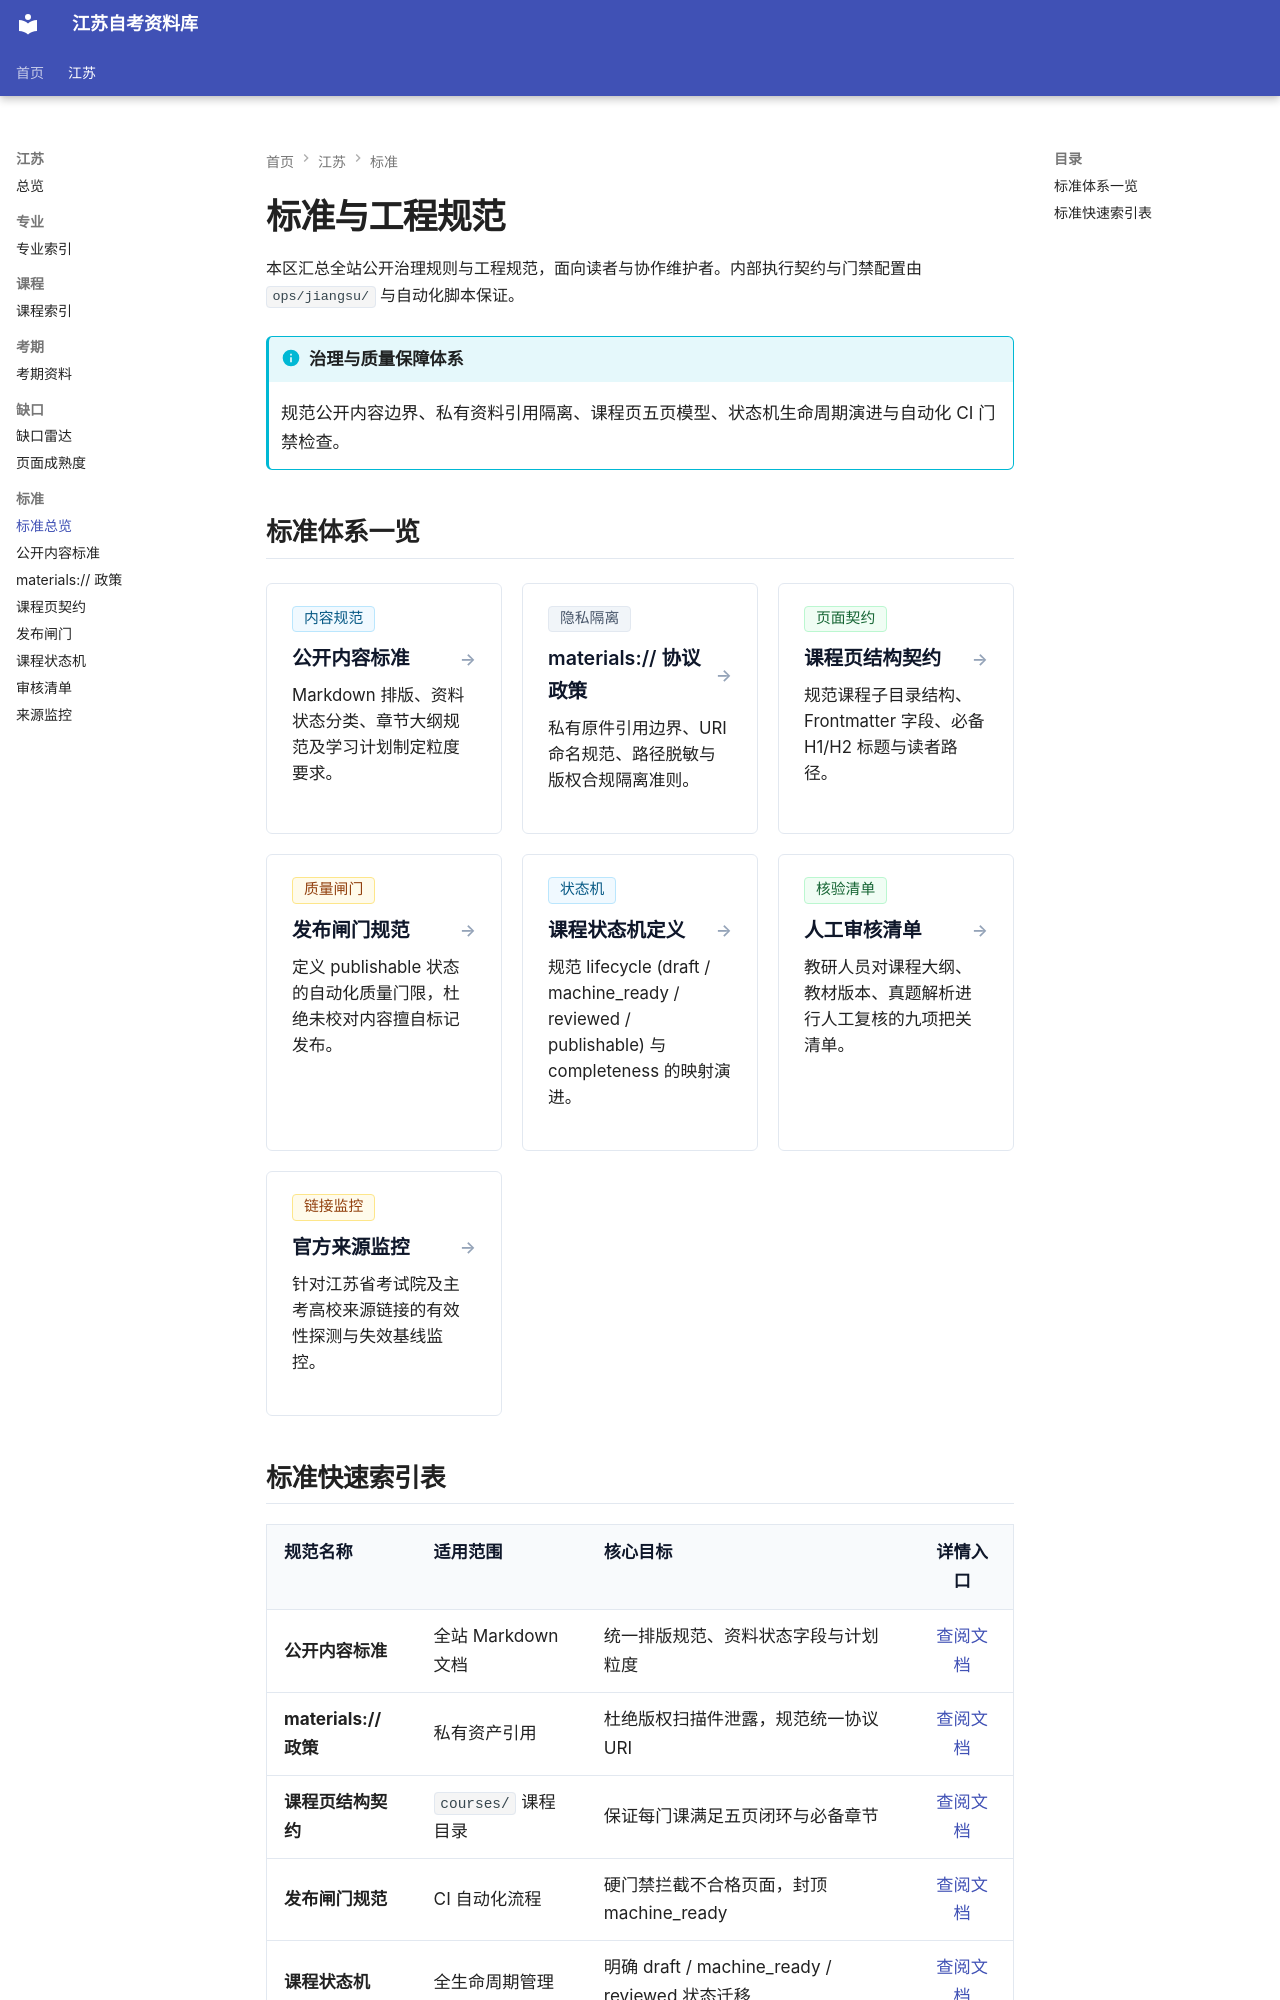

repository: SuperCatQR/jiangsu-zikao-aio · page: jiangsu/standards/index.html · generator: mkdocs

# 标准与工程规范

本区汇总全站公开治理规则与工程规范，面向读者与协作维护者。内部执行契约与门禁配置由 `ops/jiangsu/` 与自动化脚本保证。

!!! info "治理与质量保障体系"
    规范公开内容边界、私有资料引用隔离、课程页五页模型、状态机生命周期演进与自动化 CI 门禁检查。

## 标准体系一览

<div class="zk-grid zk-grid-3">
  <a href="content-standard.md" class="zk-card">
    <div class="zk-card-header">
      <span class="zk-badge zk-badge-blue">内容规范</span>
    </div>
    <div class="zk-card-title">公开内容标准</div>
    <p class="zk-card-desc">Markdown 排版、资料状态分类、章节大纲规范及学习计划制定粒度要求。</p>
  </a>

  <a href="materials-policy.md" class="zk-card">
    <div class="zk-card-header">
      <span class="zk-badge zk-badge-neutral">隐私隔离</span>
    </div>
    <div class="zk-card-title">materials:// 协议政策</div>
    <p class="zk-card-desc">私有原件引用边界、URI 命名规范、路径脱敏与版权合规隔离准则。</p>
  </a>

  <a href="course-pages-contract.md" class="zk-card">
    <div class="zk-card-header">
      <span class="zk-badge zk-badge-green">页面契约</span>
    </div>
    <div class="zk-card-title">课程页结构契约</div>
    <p class="zk-card-desc">规范课程子目录结构、Frontmatter 字段、必备 H1/H2 标题与读者路径。</p>
  </a>

  <a href="publish-gate-contract.md" class="zk-card">
    <div class="zk-card-header">
      <span class="zk-badge zk-badge-amber">质量闸门</span>
    </div>
    <div class="zk-card-title">发布闸门规范</div>
    <p class="zk-card-desc">定义 publishable 状态的自动化质量门限，杜绝未校对内容擅自标记发布。</p>
  </a>

  <a href="course-status.md" class="zk-card">
    <div class="zk-card-header">
      <span class="zk-badge zk-badge-blue">状态机</span>
    </div>
    <div class="zk-card-title">课程状态机定义</div>
    <p class="zk-card-desc">规范 lifecycle (draft / machine_ready / reviewed / publishable) 与 completeness 的映射演进。</p>
  </a>

  <a href="review-checklist.md" class="zk-card">
    <div class="zk-card-header">
      <span class="zk-badge zk-badge-green">核验清单</span>
    </div>
    <div class="zk-card-title">人工审核清单</div>
    <p class="zk-card-desc">教研人员对课程大纲、教材版本、真题解析进行人工复核的九项把关清单。</p>
  </a>

  <a href="source-link-monitor.md" class="zk-card">
    <div class="zk-card-header">
      <span class="zk-badge zk-badge-amber">链接监控</span>
    </div>
    <div class="zk-card-title">官方来源监控</div>
    <p class="zk-card-desc">针对江苏省考试院及主考高校来源链接的有效性探测与失效基线监控。</p>
  </a>
</div>
